Photos from the image-classification dataset "plantvillage_masks" in the GitHub repository Siva-0317/Dora. Its 39 classes are: apple apple scab, apple black rot, apple cedar apple rust, apple healthy, background without leaves, blueberry healthy, cherry powdery mildew, cherry healthy, corn cercospora leaf spot gray leaf spot, corn common rust, corn northern leaf blight, corn healthy, grape black rot, grape esca black measles, grape leaf blight (isariopsis leaf spot), grape healthy, orange huanglongbing citrus greening, peach bacterial spot, peach healthy, bell pepper bacterial spot, bell pepper healthy, potato early blight, potato late blight, potato healthy, raspberry healthy, soybean healthy, squash powdery mildew, strawberry leaf scorch, strawberry healthy, tomato bacterial spot, tomato early blight, tomato late blight, tomato leaf mold, tomato septoria leaf spot, tomato spider mites two spotted spider mite, tomato target spot, tomato yellow leaf curl virus, tomato mosaic virus, tomato healthy.

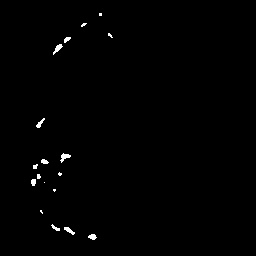
Label: tomato target spot

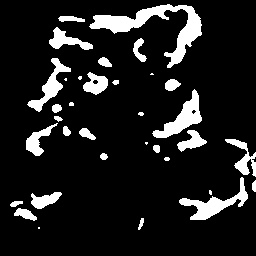
Label: tomato bacterial spot

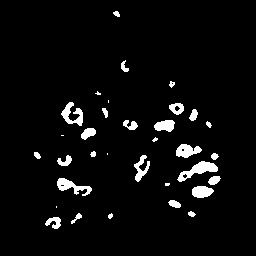
Label: grape esca black measles

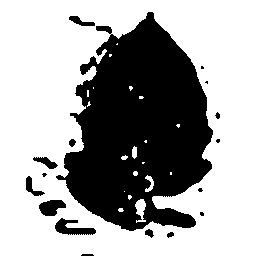
Label: tomato spider mites two spotted spider mite

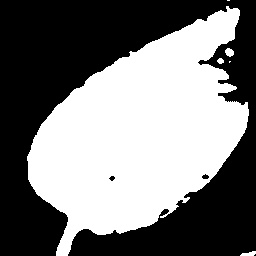
Label: bell pepper bacterial spot

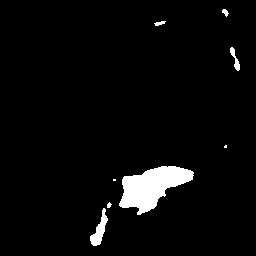
Label: potato late blight
